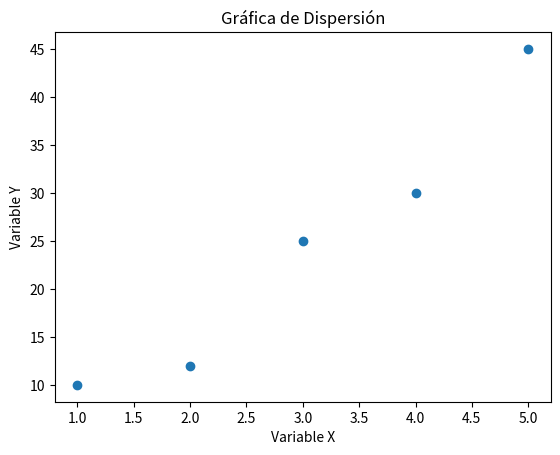

The matplotlib source for this figure:
import matplotlib.pyplot as plt

# Datos
x = [1, 2, 3, 4, 5]
y = [10, 12, 25, 30, 45]

# Crear la gráfica de dispersión
plt.scatter(x, y)

# Agregar título y etiquetas
plt.title('Gráfica de Dispersión')
plt.xlabel('Variable X')
plt.ylabel('Variable Y')

# Mostrar la gráfica
plt.show()




